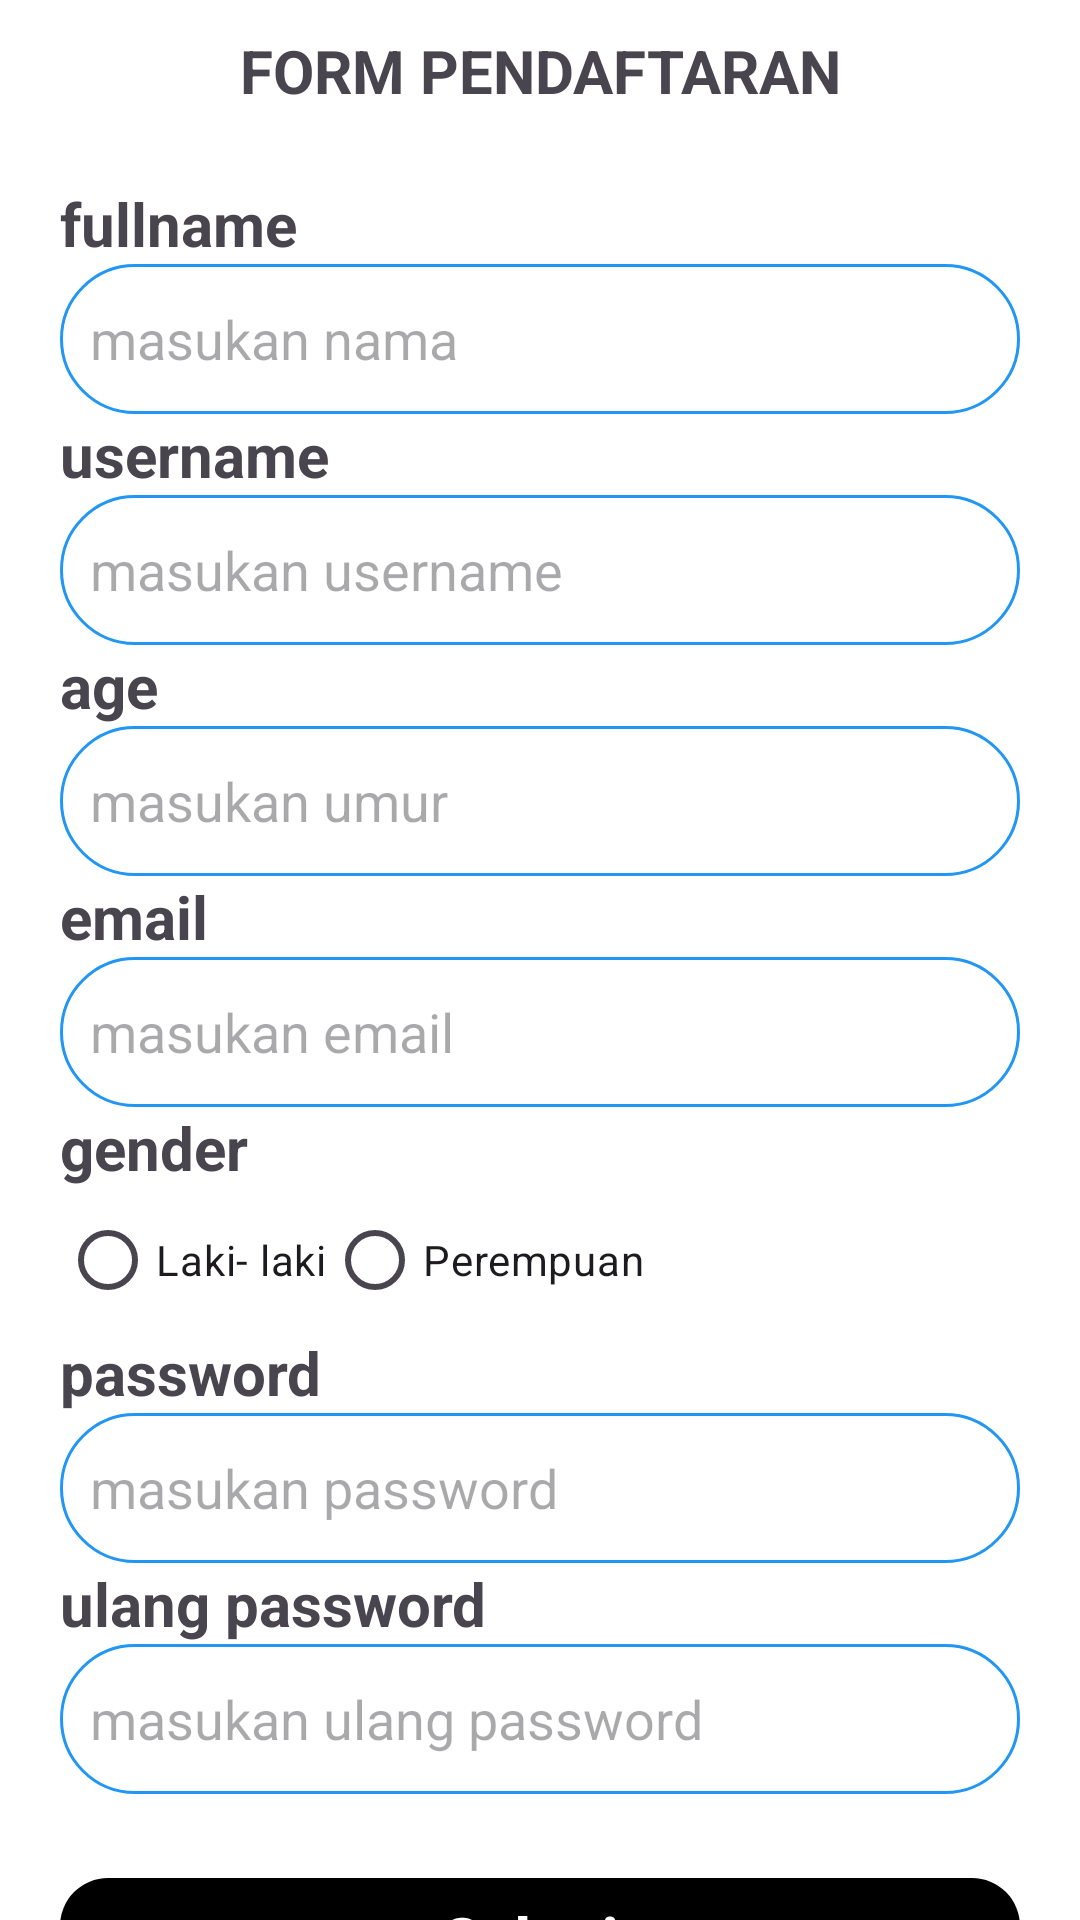

Reconstruct the res/layout file that produces this screen, plus the resources it refers to.
<!-- AndroidManifest.xml: application theme Theme.Postest3 -->
<!-- res/layout/activity_main.xml -->
<?xml version="1.0" encoding="utf-8"?>
<androidx.constraintlayout.widget.ConstraintLayout xmlns:android="http://schemas.android.com/apk/res/android"
    xmlns:app="http://schemas.android.com/apk/res-auto"
    xmlns:tools="http://schemas.android.com/tools"
    android:id="@+id/main"
    android:layout_width="match_parent"
    android:layout_height="match_parent"
    tools:context=".MainActivity"
    android:background="@color/white">
        <TextView
            android:id="@+id/header"
            android:layout_width="wrap_content"
            android:layout_height="wrap_content"
            android:text="FORM PENDAFTARAN"
            android:textColor="@color/blue"
            android:textSize="20dp"
            android:textStyle="bold"
            android:paddingTop="10sp"
            app:layout_constraintTop_toTopOf="parent"
            app:layout_constraintEnd_toEndOf="parent"
            app:layout_constraintStart_toStartOf="parent"/>
        <LinearLayout
            android:layout_width="match_parent"
            android:layout_height="wrap_content"
            app:layout_constraintTop_toBottomOf="@id/header"
            android:orientation="vertical"
            android:layout_marginHorizontal="20sp"
            android:paddingTop="24sp">
            <TextView
                android:layout_width="wrap_content"
                android:layout_height="wrap_content"
                android:text="fullname"
                android:textSize="20sp"
                android:textStyle="bold"
                />

            <EditText
                android:id="@+id/fullname"
                android:layout_width="match_parent"
                android:layout_height="50sp"
                android:hint="masukan nama"
                android:inputType="text"
                android:background="@drawable/radiusbg"
                />
            <TextView
                android:layout_width="wrap_content"
                android:layout_height="wrap_content"
                android:text="username"
                android:textSize="20sp"
                android:textStyle="bold"
                />

            <EditText
                android:id="@+id/username"
                android:layout_width="match_parent"
                android:layout_height="50sp"
                android:hint="masukan username"
                android:inputType="text"
                android:background="@drawable/radiusbg"
                />
            <TextView
                android:layout_width="wrap_content"
                android:layout_height="wrap_content"
                android:text="age"
                android:textSize="20sp"
                android:textStyle="bold"
                />

            <EditText
                android:id="@+id/age"
                android:layout_width="match_parent"
                android:layout_height="50sp"
                android:hint="masukan umur"
                android:inputType="number"
                android:background="@drawable/radiusbg"
                />
            <TextView
                android:layout_width="wrap_content"
                android:layout_height="wrap_content"
                android:text="email"
                android:textSize="20sp"
                android:textStyle="bold"

                />

            <EditText
                android:id="@+id/email"
                android:layout_width="match_parent"
                android:layout_height="50sp"
                android:hint="masukan email"
                android:inputType="textEmailAddress"
                android:background="@drawable/radiusbg"
                />
            <TextView
                android:id="@+id/gender"
                android:layout_width="wrap_content"
                android:layout_height="wrap_content"
                android:text="gender"
                android:textSize="20sp"
                android:textStyle="bold"
                />


            <RadioGroup
                android:layout_width="match_parent"
                android:layout_height="wrap_content"
                android:orientation="horizontal">
                <RadioButton
                    android:id="@+id/btn1"
                    android:layout_width="wrap_content"
                    android:layout_height="wrap_content"
                    android:text="Laki- laki"/>
                <RadioButton
                    android:id="@+id/btn2"
                    android:layout_width="wrap_content"
                    android:layout_height="wrap_content"
                    android:text="Perempuan"/>
            </RadioGroup>

            <TextView
                android:layout_width="wrap_content"
                android:layout_height="wrap_content"
                android:text="password"
                android:textSize="20sp"
                android:textStyle="bold"
                />

            <EditText
                android:id="@+id/password"
                android:layout_width="match_parent"
                android:layout_height="50sp"
                android:hint="masukan password"
                android:inputType="textPassword"
                android:background="@drawable/radiusbg"
                />
            <TextView
                android:id="@+id/repassword"
                android:layout_width="wrap_content"
                android:layout_height="wrap_content"
                android:text="ulang password"
                android:textSize="20sp"
                android:textStyle="bold"
                />

            <EditText
                android:id="@+id/repassowrd"
                android:layout_width="match_parent"
                android:layout_height="50sp"
                android:hint="masukan ulang password"
                android:inputType="textPassword"
                android:background="@drawable/radiusbg"
                />

            <com.google.android.material.button.MaterialButton
                android:id="@+id/btn"
                android:layout_width="match_parent"
                android:layout_height="wrap_content"
                android:text="Submit"
                android:textStyle="bold"
                android:textSize="20sp"
                android:layout_marginTop="24dp"
                android:textColor="@android:color/white"
                app:cornerRadius="16dp"
                app:backgroundTint="@color/blue" />
        </LinearLayout>

</androidx.constraintlayout.widget.ConstraintLayout>
<!-- resources referenced by this layout -->
<resources>
  <!-- drawable radiusbg (drawable) -->
  <shape xmlns:android="http://schemas.android.com/apk/res/android"
      android:shape="rectangle">
      <solid android:color="#FFFFFF" />
      <stroke
          android:width="1dp"
          android:color="#2196F3" />
      <corners android:radius="100sp" />
      <padding
          android:left="10dp"
          android:right="10dp"
          android:top="6dp"
          android:bottom="6dp" />
  </shape>
  <style name="Theme.Postest3" parent="Base.Theme.Postest3" />
  <style name="Base.Theme.Postest3" parent="Theme.Material3.DayNight.NoActionBar">
          
          
      </style>
  <!-- not gathered from this repository: default colours our renderer supplied (Android Studio template values) -->
  <color name="white">#FFFFFFFF</color>
</resources>
